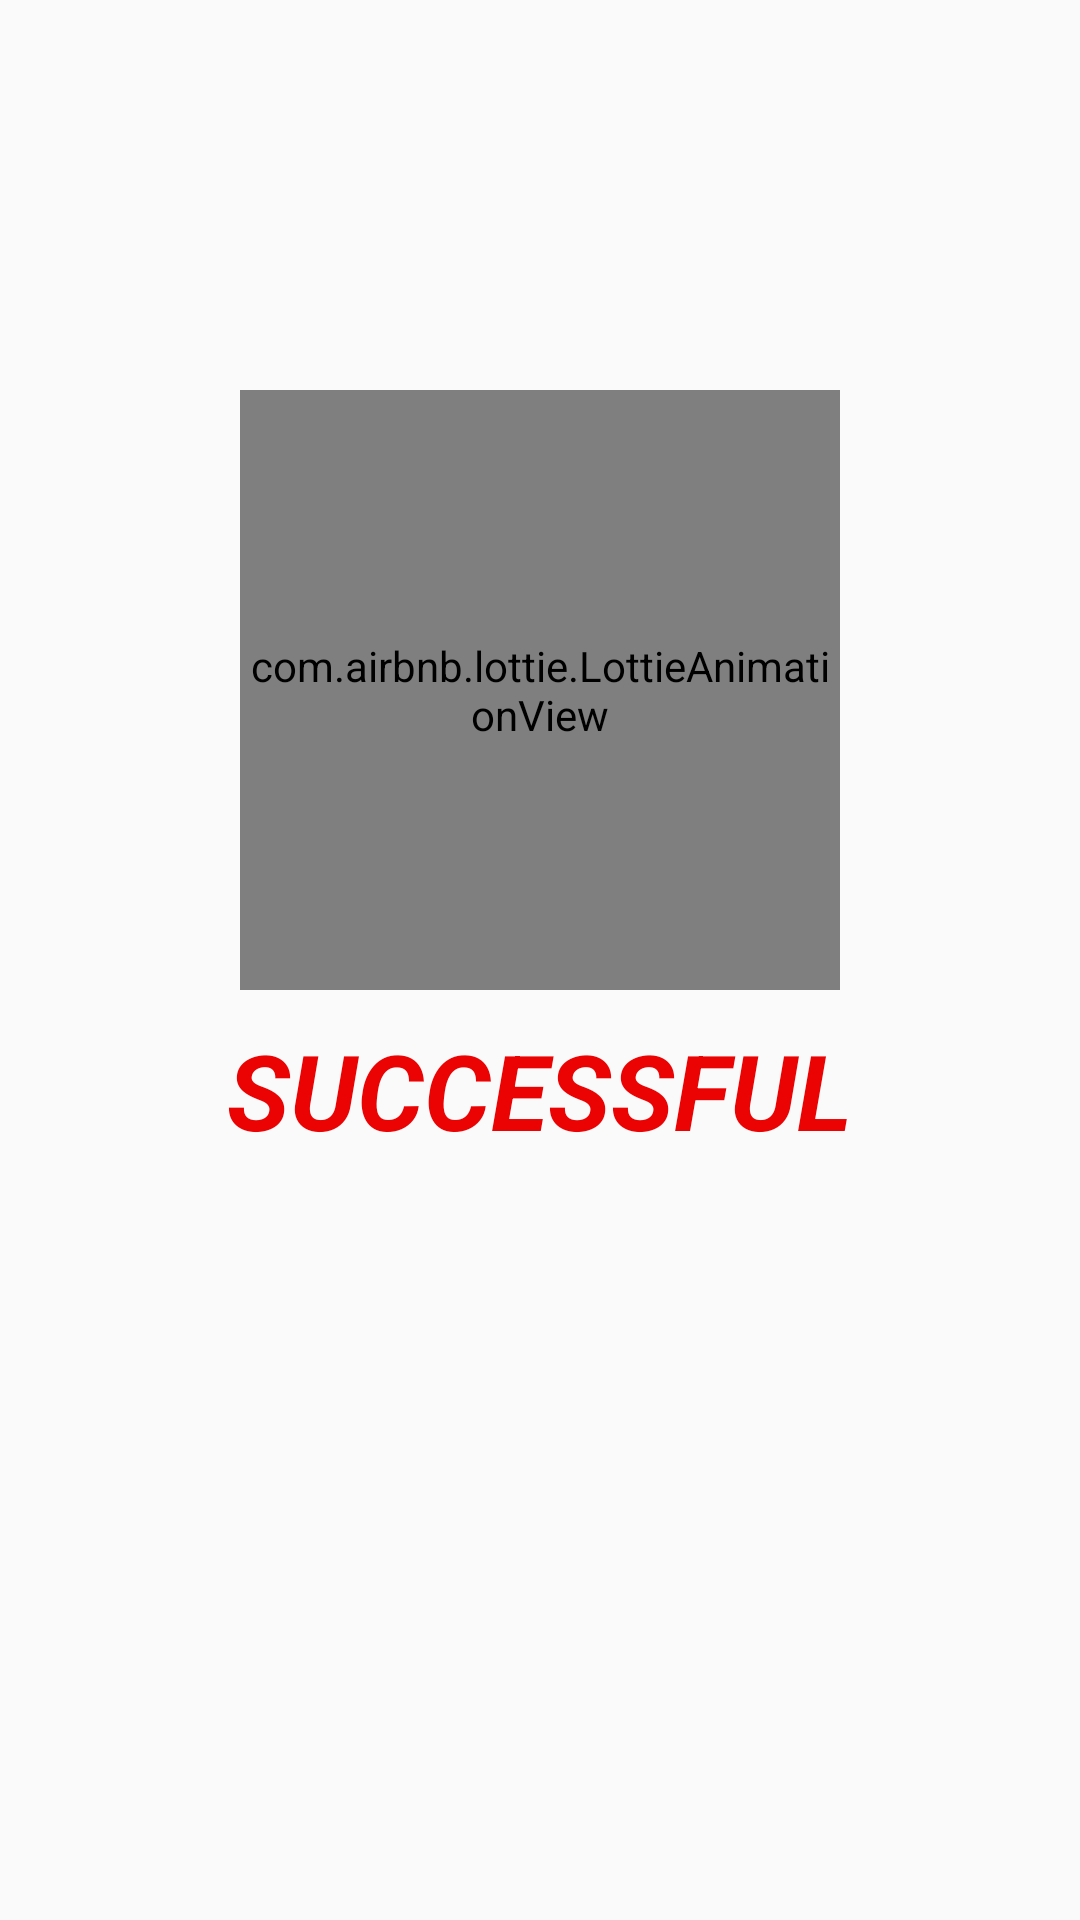

Android layout source for this screen:
<!-- AndroidManifest.xml: application theme Theme.Yogdaan -->
<!-- res/layout/activity_donation_successful.xml -->
<?xml version="1.0" encoding="utf-8"?>
<LinearLayout xmlns:android="http://schemas.android.com/apk/res/android"
    xmlns:app="http://schemas.android.com/apk/res-auto"
    xmlns:tools="http://schemas.android.com/tools"
    android:layout_width="match_parent"
    android:layout_height="match_parent"
    tools:context=".DonationSuccessful"
    android:orientation="vertical"
    >

    <com.airbnb.lottie.LottieAnimationView
        android:layout_width="200dp"
        android:layout_height="200dp"
        app:lottie_autoPlay="true"
        android:layout_gravity="center_horizontal"
        android:layout_marginTop="130dp"
        android:id="@+id/tick"
        app:lottie_rawRes="@raw/successful"
        />

    <TextView
        android:layout_width="wrap_content"
        android:layout_height="wrap_content"
        android:text="SUCCESSFUL"
        android:layout_marginTop="10dp"
        android:textSize="35dp"
        android:layout_gravity="center_horizontal"
        android:textStyle="bold|italic"
        android:textColor="#EB0303"/>

</LinearLayout>
<!-- resources referenced by this layout -->
<resources>
  <style name="Theme.Yogdaan" parent="Base.Theme.Yogdaan" />
  <style name="Base.Theme.Yogdaan" parent="Theme.AppCompat.DayNight.NoActionBar">
          
          
  
  
          <item name="colorPrimary">@color/lavendar</item>
          <item name="colorPrimaryVariant">@color/lavendar</item>
  
      </style>
  <color name="lavendar">#8692F7</color>
</resources>
